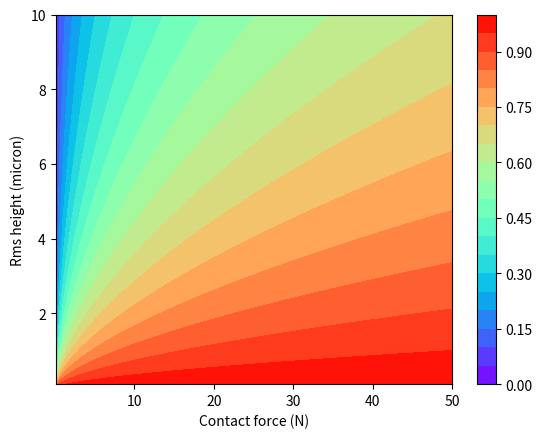

Reproduce this figure in Python.
import numpy as np
F_ns = np.linspace(0.1,50,100)
i=0
E_ij = 1./(2.*(1.-0.24**2.)/(60.e9)) #GPa
R_ij = 0.001/2. #m
k_ij = 2.4/2.

m = 0.2
H = 4.e9
sigma = np.linspace(0.1, 10, 100)/10**6

X, Y = np.meshgrid(F_ns, sigma)
a = ((3./4.) * R_ij*X/E_ij)**(1./3.)
delta_n = ((3./4)*(X)/(E_ij*np.sqrt(R_ij)))**(2./3)
H_j = np.zeros([len(F_ns),len(sigma)])
H_j = (1./((H/(E_ij*delta_n))**(0.96)*(Y/m)*(1./(1.72*k_ij*a**(1.04))) + 1./(2*k_ij*a)))/(2*k_ij*a)
# for F_n in F_ns:
# 	a = ((3./4.) * R_ij*F_n/E_ij)**(1./3.)
# 	delta_n = ((3./4)*(F_n)/(E_ij*np.sqrt(R_ij)))**(2./3)
# 	H_j[i,:] = (1./((H/(E_ij*delta_n))**(0.96)*(sigma/m)*(1./(1.72*k_ij*a**(1.04))) + 1./(2*k_ij*a)))/(2*k_ij*a)
# 	i+=1

import matplotlib
import matplotlib.pyplot as plt
matplotlib.rcParams['xtick.direction'] = 'out'
matplotlib.rcParams['ytick.direction'] = 'out'

plt.figure()
CS = plt.contourf(X, Y*10**6, H_j,20,cmap=plt.cm.rainbow)
cbar = plt.colorbar(CS)
#plt.clabel(CS, inline=1, fontsize=10)
plt.ylabel('Rms height (micron)')
plt.xlabel('Contact force (N)')
#plt.title(r"$H_j/H_H$")
plt.show()